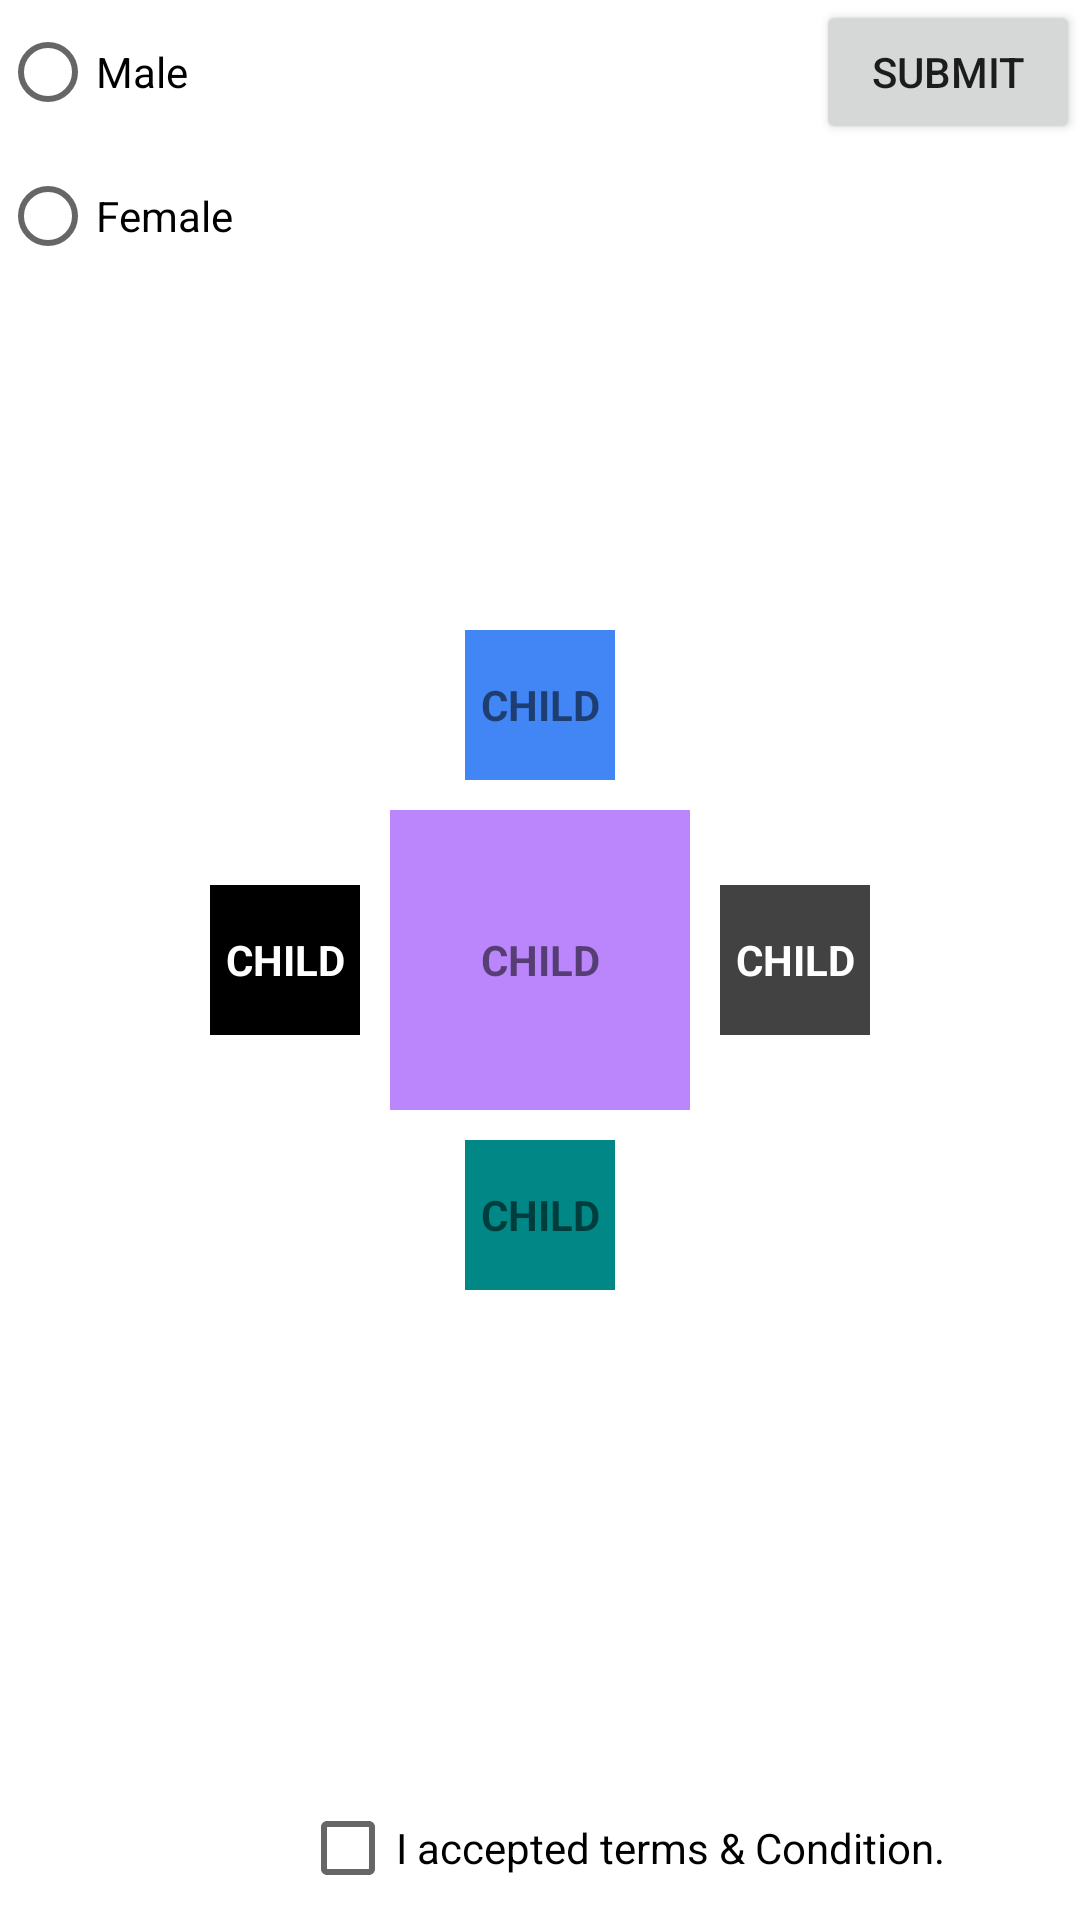

Here is an Android app screen rendered from its layout file. Give the layout XML and the strings, colors and styles it references.
<!-- AndroidManifest.xml: application theme Theme.AndroidTrack -->
<!-- res/layout/activity_relative_layout_demo.xml -->
<?xml version="1.0" encoding="utf-8"?>
<RelativeLayout xmlns:android="http://schemas.android.com/apk/res/android"
    xmlns:app="http://schemas.android.com/apk/res-auto"
    xmlns:tools="http://schemas.android.com/tools"
    android:layout_width="match_parent"
    android:layout_height="match_parent"
    tools:context=".thirdsession.RelativeLayoutDemo">


    <TextView
        android:id="@+id/firstChild"
        android:layout_width="100dp"
        android:layout_height="100dp"
        android:text="CHILD"
        android:gravity="center"
        android:layout_centerVertical="true"
        android:layout_centerInParent="true"
        android:textStyle="bold"
        android:background="@color/purple_200" />

    <TextView
        android:id="@+id/SecondChild"
        android:layout_width="50dp"
        android:layout_height="50dp"
        android:text="CHILD"
        android:layout_toLeftOf="@id/firstChild"
        android:gravity="center"
        android:textColor="@color/white"
        android:layout_centerVertical="true"
        android:layout_centerInParent="true"
        android:layout_marginRight="10dp"
        android:textStyle="bold"
        android:background="@color/black" />

    <TextView
        android:id="@+id/thirdChild"
        android:layout_width="50dp"
        android:layout_height="50dp"
        android:text="CHILD"
        android:layout_toRightOf="@id/firstChild"
        android:gravity="center"
        android:layout_marginLeft="10dp"
        android:layout_centerVertical="true"
        android:layout_centerInParent="true"
        android:textStyle="bold"
        android:textColor="@color/white"
        android:background="@color/cardview_dark_background" />

    <TextView
        android:id="@+id/fourthChild"
        android:layout_width="50dp"
        android:layout_height="50dp"
        android:text="CHILD"
        android:layout_marginTop="10dp"
        android:layout_below="@id/firstChild"
        android:gravity="center"
        android:layout_centerVertical="true"
        android:layout_centerInParent="true"
        android:textStyle="bold"
        android:background="@color/design_default_color_secondary_variant" />
    <TextView
        android:id="@+id/fifthChild"
        android:layout_width="50dp"
        android:layout_height="50dp"
        android:text="CHILD"
        android:layout_marginBottom="10dp"
        android:gravity="center"
        android:layout_above="@id/firstChild"
        android:layout_centerVertical="true"
        android:layout_centerInParent="true"
        android:textStyle="bold"
        android:background="#4285F4" />

    <RadioGroup
        android:layout_width="wrap_content"
        android:layout_height="wrap_content"
        android:id="@+id/radioGroup">

        <RadioButton
            android:id="@+id/maleRadioButton"
            android:layout_width="wrap_content"
            android:layout_height="wrap_content"
            android:text="Male" />

        <RadioButton
            android:id="@+id/femaleRadioButton"
            android:layout_width="wrap_content"
            android:layout_height="wrap_content"
            android:text="Female" />

    </RadioGroup>


    <Button
        android:layout_width="wrap_content"
        android:layout_height="wrap_content"
        android:text="SUBMIT"
        android:layout_alignParentRight="true"
        android:id="@+id/submitButton"></Button>

    <CheckBox
        android:id="@+id/termsCheckBox"
        android:layout_width="wrap_content"
        android:layout_height="wrap_content"
        android:text="I accepted terms &amp; Condition."
        android:layout_alignParentBottom="true"
        android:layout_marginLeft="100dp" />



</RelativeLayout>
<!-- resources referenced by this layout -->
<resources>
  <style name="Theme.AndroidTrack" parent="Theme.MaterialComponents.DayNight.NoActionBar">
          
          <item name="colorPrimary">@color/purple_500</item>
          <item name="colorPrimaryVariant">@color/purple_700</item>
          <item name="colorOnPrimary">@color/white</item>
          
          <item name="colorSecondary">@color/teal_200</item>
          <item name="colorSecondaryVariant">@color/teal_700</item>
          <item name="colorOnSecondary">@color/black</item>
          
          <item name="android:statusBarColor" tools:targetApi="l">?attr/colorPrimaryVariant</item>
          
      </style>
  <!-- not gathered from this repository: default colours our renderer supplied (Android Studio template values) -->
  <color name="purple_200">#FFBB86FC</color>
  <color name="purple_500">#FF6200EE</color>
  <color name="purple_700">#FF3700B3</color>
  <color name="teal_200">#FF03DAC5</color>
  <color name="teal_700">#FF018786</color>
  <color name="black">#FF000000</color>
  <color name="white">#FFFFFFFF</color>
</resources>
